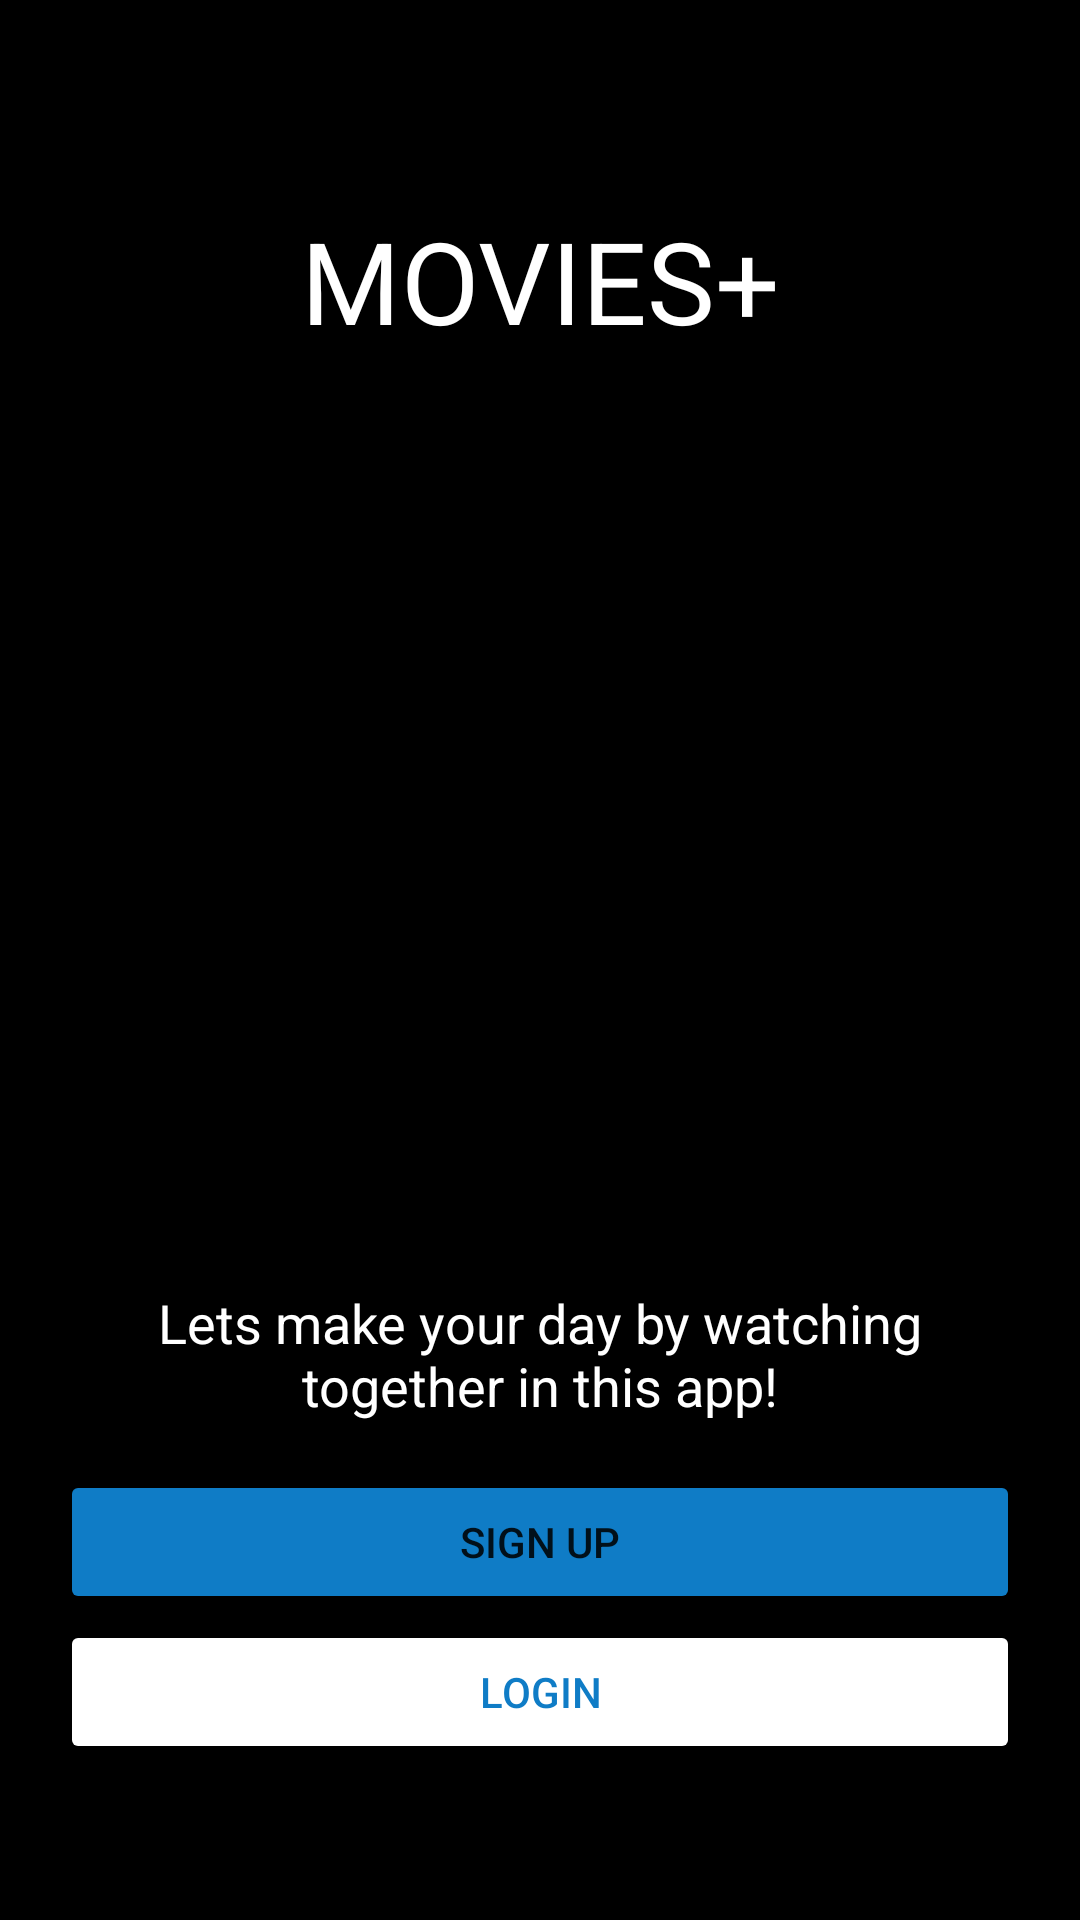

Layout XML and referenced resources for this Android screen:
<!-- AndroidManifest.xml: application theme Theme.TheMovie -->
<!-- res/layout/activity_main_movie.xml -->
<?xml version="1.0" encoding="utf-8"?>
<androidx.constraintlayout.widget.ConstraintLayout xmlns:android="http://schemas.android.com/apk/res/android"
    xmlns:app="http://schemas.android.com/apk/res-auto"
    xmlns:tools="http://schemas.android.com/tools"
    android:layout_width="match_parent"
    android:layout_height="match_parent"
    android:padding="16dp"
    android:background="@color/black"
    tools:context=".login.MainMovie">

    <TextView
        android:id="@+id/tv_main_movie_app_name"
        android:layout_width="wrap_content"
        android:layout_height="wrap_content"
        android:layout_marginTop="52dp"
        android:text="MOVIES+"
        android:textSize="38sp"
        android:textColor="@color/white"
        app:layout_constraintEnd_toEndOf="parent"
        app:layout_constraintTop_toTopOf="parent"
        app:layout_constraintStart_toStartOf="parent"/>

    <ImageView
        android:id="@+id/iv_main_movie_picture"
        android:layout_width="match_parent"
        android:layout_height="500dp"
        android:src="@drawable/frozen"
        app:layout_constraintEnd_toEndOf="parent"
        app:layout_constraintTop_toBottomOf="@id/tv_main_movie_app_name"
        app:layout_constraintStart_toStartOf="parent"/>

    <TextView
        android:id="@+id/tv_main_movie_words"
        android:layout_width="match_parent"
        android:layout_height="wrap_content"
        android:text="@string/main_movie_words"
        android:textSize="18sp"
        android:gravity="center"
        android:padding="16dp"
        android:textColor="@color/white"
        android:background="#68000000"
        app:layout_constraintBottom_toTopOf="@id/btn_main_movie_sign_up"
        app:layout_constraintEnd_toEndOf="parent"
        app:layout_constraintStart_toStartOf="parent"/>

    <Button
        android:id="@+id/btn_main_movie_sign_up"
        android:layout_width="320dp"
        android:layout_height="wrap_content"
        android:text="Sign Up"
        android:layout_marginBottom="2dp"
        android:backgroundTint="#0F7CC6"
        app:cornerRadius="16dp"
        android:padding="12dp"
        app:layout_constraintBottom_toTopOf="@id/btn_main_movie_login"
        app:layout_constraintEnd_toEndOf="parent"
        app:layout_constraintStart_toStartOf="parent"/>

    <Button
        android:id="@+id/btn_main_movie_login"
        android:layout_width="320dp"
        android:layout_height="wrap_content"
        android:text="Login"
        android:layout_marginBottom="36dp"
        android:padding="12dp"
        android:textColor="#0F7CC6"
        android:backgroundTint="#FFFFFF"
        app:cornerRadius="16dp"
        app:layout_constraintBottom_toBottomOf="parent"
        app:layout_constraintEnd_toEndOf="parent"
        app:layout_constraintStart_toStartOf="parent"/>

</androidx.constraintlayout.widget.ConstraintLayout>
<!-- resources referenced by this layout -->
<resources>
  <color name="black">#FF000000</color>
  <color name="white">#FFFFFFFF</color>
  <string name="main_movie_words">Lets make your day by watching together in this app!</string>
  <style name="Theme.TheMovie" parent="Theme.MaterialComponents.DayNight.DarkActionBar">
          
          <item name="colorPrimary">@color/viaa</item>
          <item name="colorPrimaryVariant">@color/black</item>
          <item name="colorOnPrimary">@color/white</item>
          
          <item name="colorSecondary">@color/teal_200</item>
          <item name="colorSecondaryVariant">@color/teal_700</item>
          <item name="colorOnSecondary">@color/black</item>
          
          <item name="android:statusBarColor">?attr/colorPrimaryVariant</item>
          
      </style>
  <color name="viaa">#FF0F7CC6</color>
  <color name="teal_200">#FF03DAC5</color>
  <color name="teal_700">#FF018786</color>
</resources>
